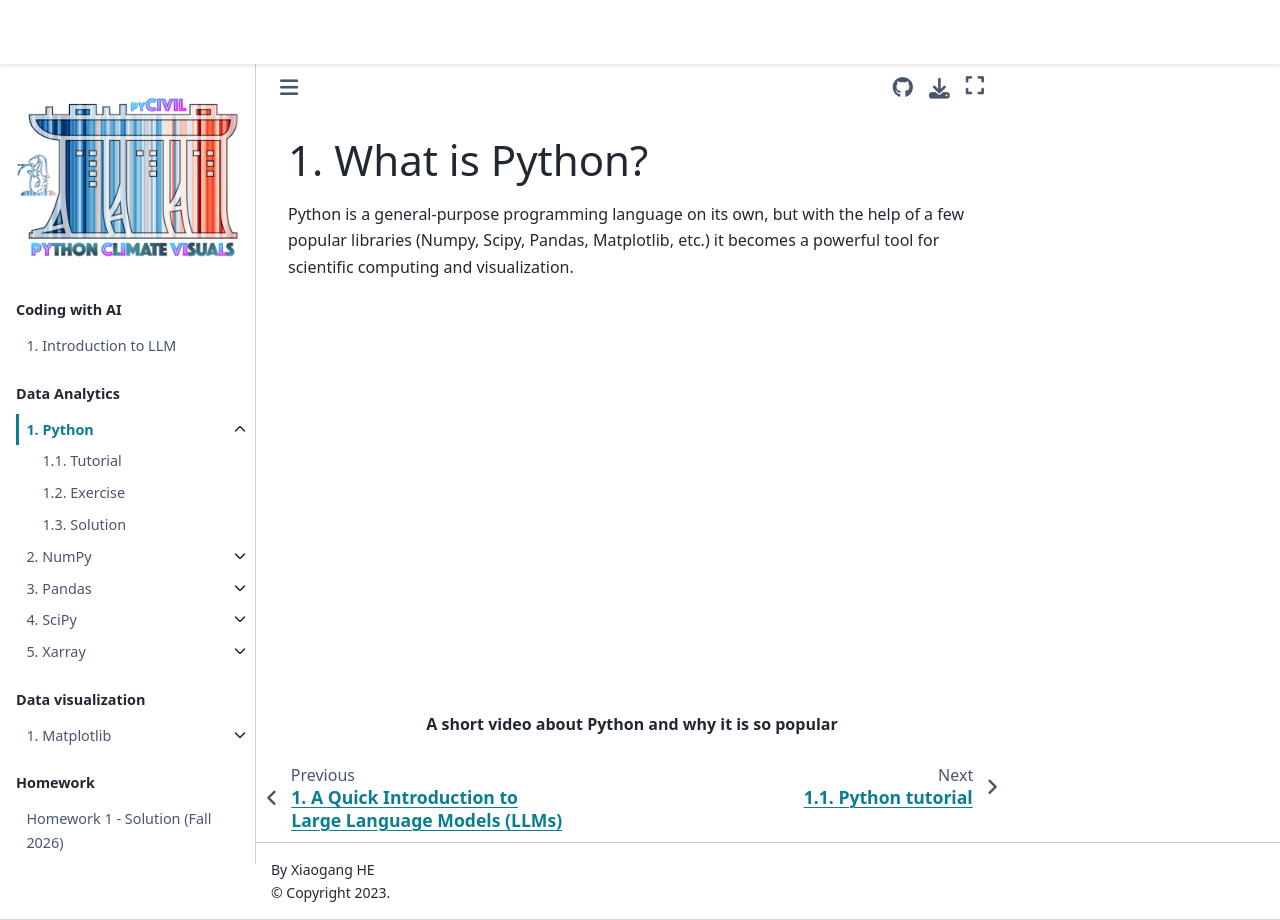

repository: XiaogangHe/python-climate-visuals · page: chapters/data-analytics/python.html · generator: jekyll

# What is Python?

Python is a general-purpose programming language on its own, but with the help of a few popular libraries (Numpy, Scipy, Pandas, Matplotlib, etc.) 
it becomes a powerful tool for scientific computing and visualization. 

<div class="wrapper" >
  <iframe width="560" height="315" src="https://www.youtube.com/embed/Y8Tko2YC5hA" frameborder="0" allow="accelerometer; autoplay; encrypted-media; gyroscope; picture-in-picture" allowfullscreen></iframe>
</div>
<p align="center"><b>A short video about Python and why it is so popular</b></p>
